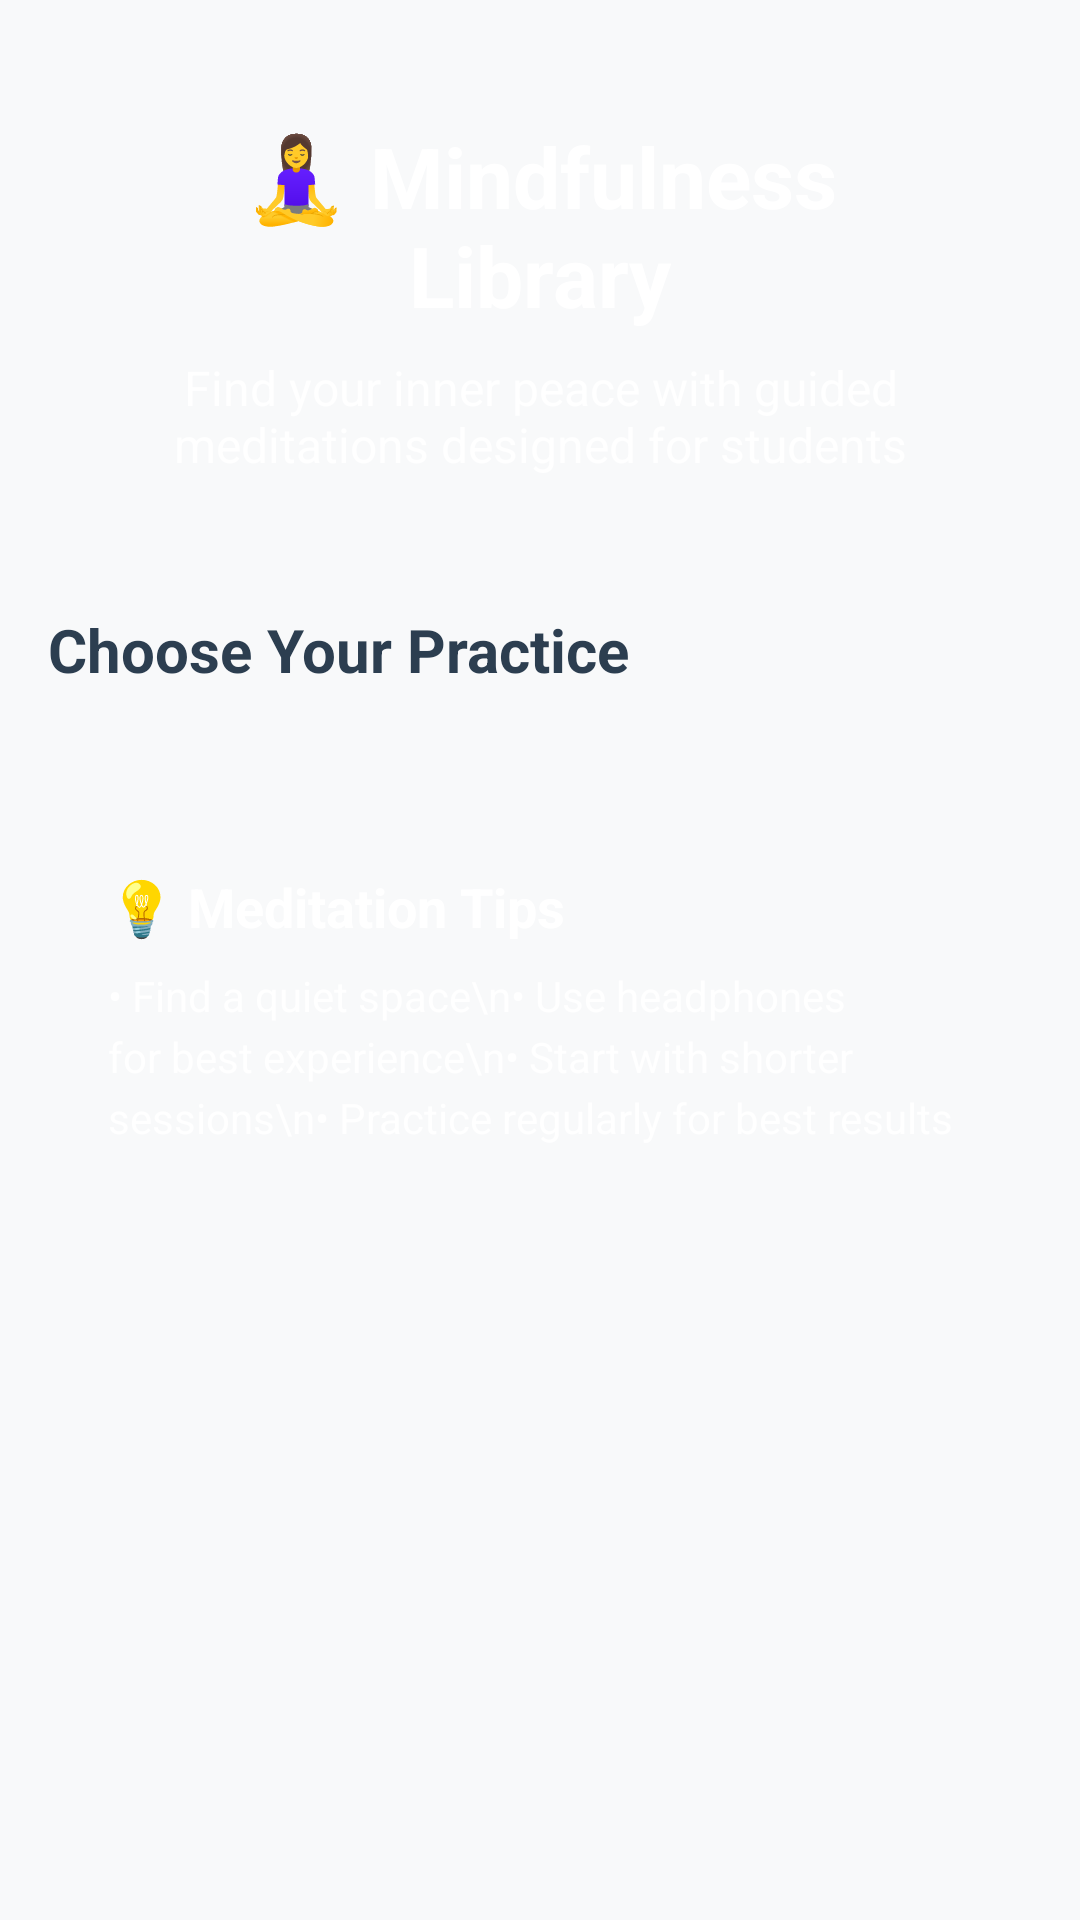

Write the Android layout XML for this screen, with the resource values it uses.
<!-- AndroidManifest.xml: application theme Theme.MindSpace -->
<!-- res/layout/activity_meditation_library.xml -->
<?xml version="1.0" encoding="utf-8"?>
<ScrollView xmlns:android="http://schemas.android.com/apk/res/android"
    android:layout_width="match_parent"
    android:layout_height="match_parent"
    android:background="@color/background_light"
    android:fillViewport="true">

    <LinearLayout
        android:layout_width="match_parent"
        android:layout_height="wrap_content"
        android:orientation="vertical"
        android:padding="16dp">

        
        <LinearLayout
            android:layout_width="match_parent"
            android:layout_height="wrap_content"
            android:orientation="vertical"
            android:background="@drawable/rounded_background"
            android:backgroundTint="@color/primary_blue"
            android:padding="24dp"
            android:layout_marginBottom="20dp">

            <TextView
                android:layout_width="match_parent"
                android:layout_height="wrap_content"
                android:text="🧘‍♀️ Mindfulness Library"
                android:textSize="28sp"
                android:textStyle="bold"
                android:textColor="@android:color/white"
                android:gravity="center"
                android:layout_marginBottom="8dp" />

            <TextView
                android:layout_width="match_parent"
                android:layout_height="wrap_content"
                android:text="Find your inner peace with guided meditations designed for students"
                android:textSize="16sp"
                android:textColor="@android:color/white"
                android:gravity="center"
                android:alpha="0.9" />

        </LinearLayout>

        
        <TextView
            android:layout_width="match_parent"
            android:layout_height="wrap_content"
            android:text="Choose Your Practice"
            android:textSize="20sp"
            android:textStyle="bold"
            android:textColor="@color/text_primary"
            android:layout_marginBottom="16dp" />

        <androidx.recyclerview.widget.RecyclerView
            android:id="@+id/recyclerView"
            android:layout_width="match_parent"
            android:layout_height="wrap_content"
            android:nestedScrollingEnabled="false" />

        
        <LinearLayout
            android:layout_width="match_parent"
            android:layout_height="wrap_content"
            android:orientation="vertical"
            android:background="@drawable/rounded_background"
            android:backgroundTint="@color/meditation_purple"
            android:padding="20dp"
            android:layout_marginTop="24dp">

            <TextView
                android:layout_width="match_parent"
                android:layout_height="wrap_content"
                android:text="💡 Meditation Tips"
                android:textSize="18sp"
                android:textStyle="bold"
                android:textColor="@android:color/white"
                android:layout_marginBottom="8dp" />

            <TextView
                android:layout_width="match_parent"
                android:layout_height="wrap_content"
                android:text="• Find a quiet space\n• Use headphones for best experience\n• Start with shorter sessions\n• Practice regularly for best results"
                android:textSize="14sp"
                android:textColor="@android:color/white"
                android:alpha="0.9"
                android:lineSpacingExtra="4dp" />

        </LinearLayout>

    </LinearLayout>

</ScrollView>
<!-- resources referenced by this layout -->
<resources>
  <color name="background_light">#F8F9FA</color>
  <color name="meditation_purple">#9B59B6</color>
  <color name="primary_blue">#3498DB</color>
  <color name="text_primary">#2C3E50</color>
  <style name="Theme.MindSpace" parent="Theme.MaterialComponents.DayNight.DarkActionBar">
          <item name="colorPrimary">@color/primary_color</item>
          <item name="colorPrimaryVariant">@color/primary_color</item>
          <item name="colorOnPrimary">@android:color/white</item>
          <item name="colorSecondary">@color/accent_color</item>
          <item name="colorSecondaryVariant">@color/accent_color</item>
          <item name="colorOnSecondary">@android:color/white</item>
          <item name="android:statusBarColor" tools:targetApi="l">?attr/colorPrimaryVariant</item>
      </style>
  <color name="primary_color">#3498DB</color>
  <color name="accent_color">#9B59B6</color>
</resources>
